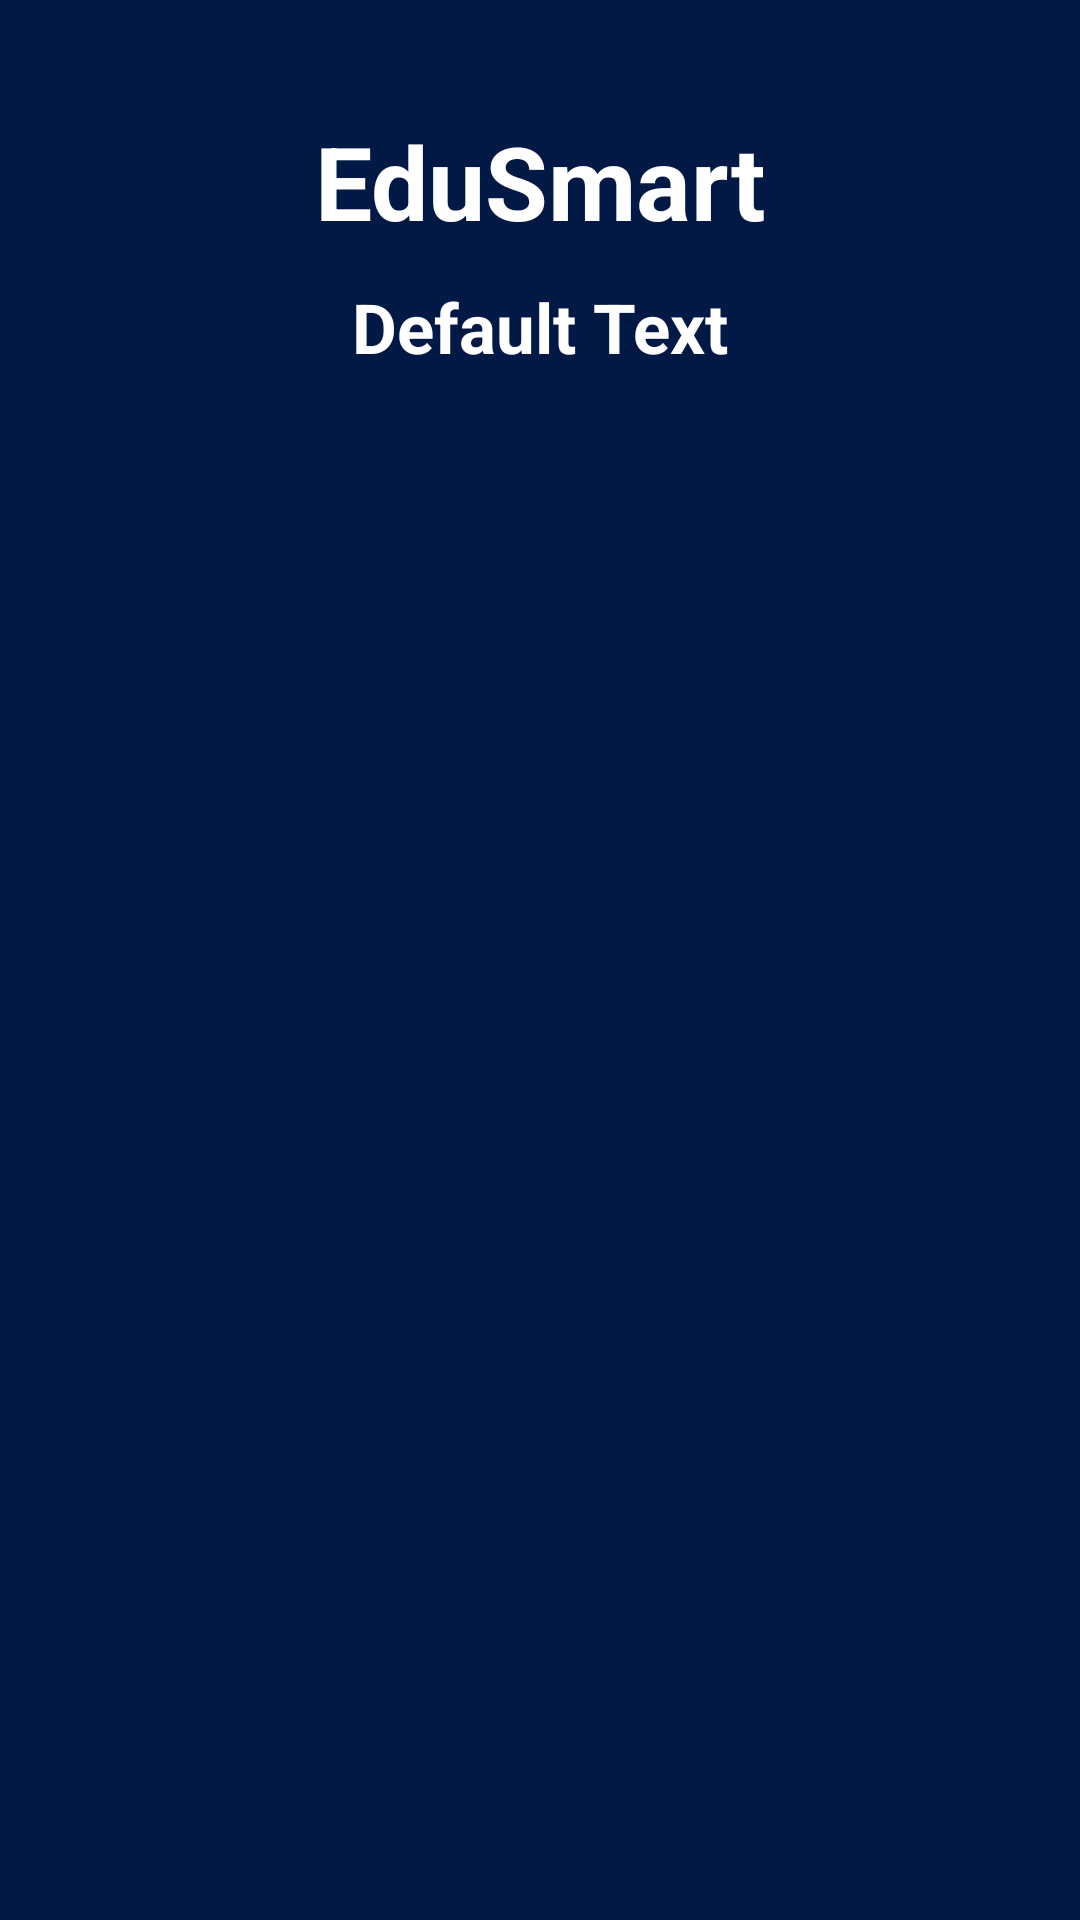

Android layout source for this screen:
<!-- AndroidManifest.xml: application theme Theme.EduSmart -->
<!-- res/layout/activity_lecturer_details.xml -->
<?xml version="1.0" encoding="utf-8"?>
<androidx.constraintlayout.widget.ConstraintLayout xmlns:android="http://schemas.android.com/apk/res/android"
    xmlns:app="http://schemas.android.com/apk/res-auto"
    xmlns:tools="http://schemas.android.com/tools"
    android:id="@+id/main"
    android:layout_width="match_parent"
    android:layout_height="match_parent"
    android:background="@color/dark_blue"
    tools:context=".LecturerDetailsActivity">

    <TextView
        android:id="@+id/textViewLDName"
        android:layout_width="wrap_content"
        android:layout_height="wrap_content"
        android:layout_centerHorizontal="true"
        android:layout_margin="12dp"
        android:text="@string/edusmart"
        android:textColor="#FFFFFFFF"
        android:textSize="34sp"
        android:textStyle="bold"
        app:layout_constraintBottom_toBottomOf="parent"
        app:layout_constraintEnd_toEndOf="parent"
        app:layout_constraintStart_toStartOf="parent"
        app:layout_constraintTop_toTopOf="parent"
        app:layout_constraintVertical_bias="0.045"/>

    <TextView
        android:id="@+id/textViewLDTitle"
        android:layout_width="wrap_content"
        android:layout_height="wrap_content"
        android:text="@string/default_text"
        android:textColor="#FFFFFFFF"
        android:textSize="23sp"
        android:textStyle="bold"
        app:layout_constraintBottom_toBottomOf="parent"
        app:layout_constraintEnd_toEndOf="parent"
        app:layout_constraintStart_toStartOf="parent"
        app:layout_constraintTop_toBottomOf="@+id/textViewLDName"
        app:layout_constraintVertical_bias="0.01999998" />

    <ListView
        android:id="@+id/listViewLD"
        android:layout_width="386dp"
        android:layout_height="537dp"
        android:layout_margin="10dp"
        android:layout_marginStart="16dp"
        android:layout_marginTop="8dp"
        android:layout_marginEnd="16dp"
        android:divider="@android:color/transparent"
        android:dividerHeight="8dp"
        app:layout_constraintBottom_toBottomOf="parent"
        app:layout_constraintEnd_toEndOf="parent"
        app:layout_constraintHorizontal_bias="0.52"
        app:layout_constraintStart_toStartOf="parent"
        app:layout_constraintTop_toBottomOf="@+id/textViewLDTitle"
        app:layout_constraintVertical_bias="0.245" />


</androidx.constraintlayout.widget.ConstraintLayout>
<!-- resources referenced by this layout -->
<resources>
  <color name="dark_blue">#021945</color>
  <string name="default_text">Default Text</string>
  <string name="edusmart">EduSmart</string>
  <style name="Theme.EduSmart" parent="Base.Theme.EduSmart" />
  <style name="Base.Theme.EduSmart" parent="Theme.Material3.DayNight.NoActionBar">
          
          
      </style>
</resources>
